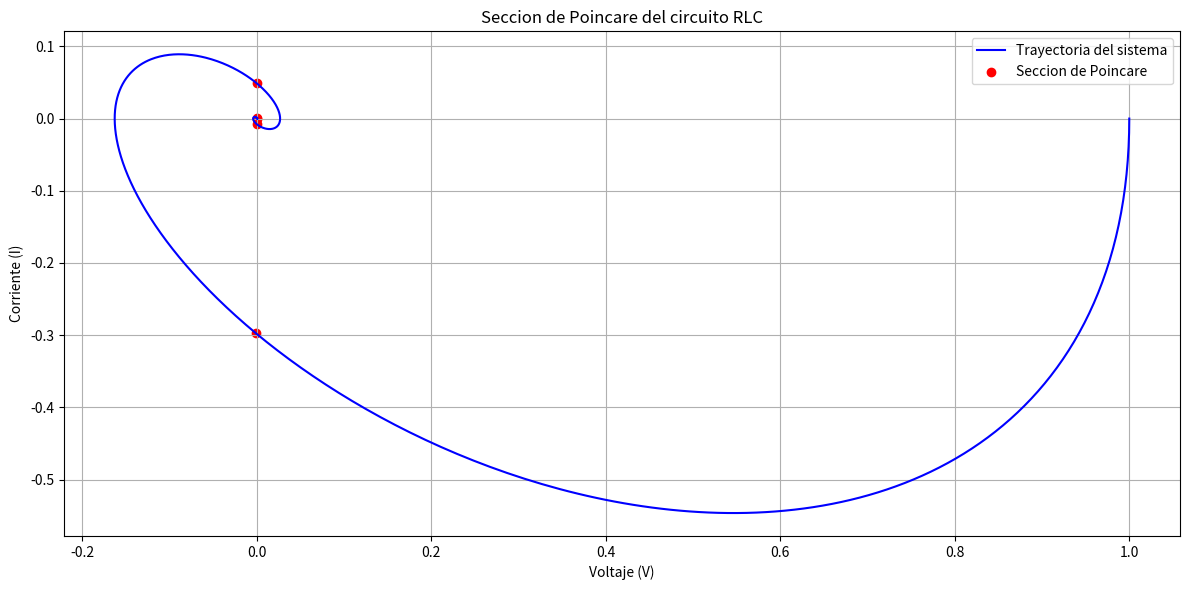

Write Python code to recreate this figure.
import numpy as np
import matplotlib.pyplot as plt
from scipy.integrate import odeint

# Parametros del circuito RLC
R = 1.0  # Resistencia en ohmios
L = 1.0  # Inductancia en henrios
C = 1.0  # Capacitancia en faradios

# Ecuaciones diferenciales del circuito RLC
def model(y, t):
    V, I = y
    dVdt = (1/C) * I
    dIdt = (-R/L) * I - (1/L) * V
    return [dVdt, dIdt]

# Condiciones iniciales
V0 = 1.0  # Voltaje inicial
I0 = 0.0  # Corriente inicial
y0 = [V0, I0]

# Tiempo de simulacion
t = np.linspace(0, 20, 1000)

# Solucion del sistema
solution = odeint(model, y0, t)
V, I = solution[:, 0], solution[:, 1]

# Seccion de Poincare: muestreo del voltaje
poincare_section = []
for i in range(1, len(V)):
    if V[i-1] * V[i] < 0:  # Cambio de signo en V
        poincare_section.append((V[i], I[i]))

# Convertir a numpy array para facilitar el manejo
poincare_section = np.array(poincare_section)

# Graficas de la solucion
plt.figure(figsize=(12, 6))

# Grafico del espacio de fase
plt.subplot(1, 1, 1)
plt.plot(V, I, label='Trayectoria del sistema', color='blue')
plt.scatter(poincare_section[:, 0], poincare_section[:, 1], color='red', label='Seccion de Poincare')
plt.title('Seccion de Poincare del circuito RLC')
plt.xlabel('Voltaje (V)')
plt.ylabel('Corriente (I)')
plt.grid()
plt.legend()

plt.tight_layout()
plt.show()
